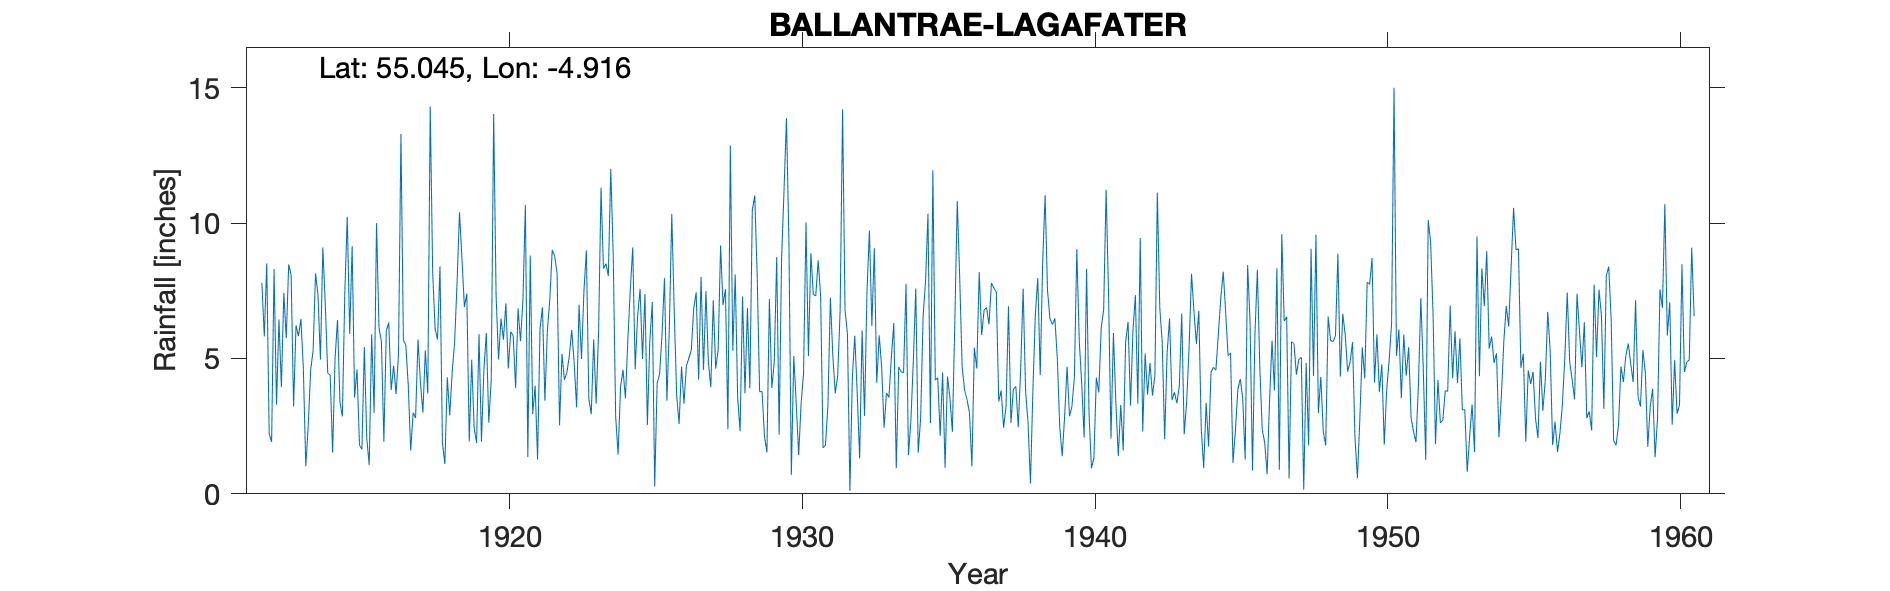

Data behind this chart, as committed beside it:
BALLANTRAE LAGAFATER, , , , , , , , , , , , , , , , , , , , , , , 
Grid ref, NX138762, Long, -4.916, Lat, 55.05, Elevation, 792, ft, , , , , , , , , , , , , , , 
Station no, 5273, , , , , , , , , , , , , , , , , , , , , , 
, 1910, 1911, 1912, 1913, 1914, 1915, 1916, 1917, 1918, 1919, 1920, 1921, 1922, 1923, 1924, 1925, 1926, 1927, 1928, 1929, 1930, 1931, 1932
January, , , 7.79, 8.08, 4.96, 5.91, 6.15, 4, 5.7, 7.39, 7.32, 10.67, 8.78, 7.49, 8.82, 4.98, 10.34, 8.01, 12.86, 3.77, 9.37, 8.62, 5.89
February, , , 5.81, 3.23, 9.1, 9.15, 5.61, 1.6, 8.4, 1.93, 4.96, 1.36, 8.14, 8.99, 2.86, 7.38, 6.78, 4.58, 5.29, 3.78, 0.7, 7.31, 0.11
March, , , 8.51, 6.22, 6.98, 3.56, 1.92, 3, 1.9, 4.95, 6.47, 8.8, 2.53, 3.52, 1.45, 2.54, 3.64, 7.48, 8.1, 2.11, 5.09, 1.7, 4.3
April, , , 2.22, 5.83, 4.46, 4.59, 6.02, 2.8, 1.1, 2.44, 5.69, 2.95, 5.17, 2.94, 3.95, 5.64, 2.58, 4.86, 3.55, 1.53, 3.35, 1.8, 5.84
May, , , 1.92, 6.46, 4.39, 1.81, 6.33, 5.7, 4.3, 1.88, 7.04, 3.99, 4.21, 5.7, 4.58, 7.08, 4.7, 3.94, 2.31, 7.2, 1.43, 3.29, 3.7
June, , , 8.3, 4.63, 1.52, 1.64, 3.83, 4.1, 2.9, 5.9, 4.63, 1.27, 4.47, 3.33, 3.53, 0.27, 3.33, 7.15, 7.29, 3.91, 3.33, 7.24, 1.31
July, , , 3.29, 1.02, 5, 5.42, 4.73, 3, 4.5, 1.93, 5.99, 6.1, 5.09, 5.96, 5.69, 4.08, 4.74, 4.62, 3.71, 4.85, 4.44, 5.11, 6.03
August, , , 6.44, 2.51, 6.42, 2.04, 3.69, 5.3, 5.6, 4.59, 5.84, 6.89, 6.05, 11.31, 7.55, 4.42, 5.01, 5.3, 6.86, 8.74, 10.02, 3.71, 2.88
September, , , 3.94, 4.58, 3.39, 1.06, 5.15, 3.7, 7.8, 5.94, 3.91, 3.44, 4.82, 8.32, 9.1, 5.88, 5.31, 9.17, 3.9, 2.18, 5.09, 4.37, 7.49
October, , , 7.42, 5.28, 2.86, 5.89, 13.29, 14.3, 10.4, 2.63, 6.85, 6.01, 3.19, 8.5, 4.6, 7.96, 6.85, 6.97, 10.47, 8.7, 8.89, 6.77, 9.72
November, , , 5.75, 8.14, 7.45, 2.99, 5.67, 8.2, 8.7, 4.2, 5.64, 7.16, 6.99, 8.05, 6.56, 3.44, 7.44, 7.56, 11.02, 11.2, 7.36, 14.2, 6.2
December, , , 8.47, 7.35, 10.23, 10, 5.49, 6.1, 6.9, 14.03, 7.18, 9.01, 4.98, 12, 7.57, 6.14, 4.22, 2.39, 8.08, 13.87, 7.31, 6.8, 9.07
Total, , , 69.86, 63.33, 66.76, 54.06, 67.88, 61.8, 68.2, 57.81, 71.52, 67.65, 64.42, 86.11, 66.26, 59.81, 64.94, 72.03, 83.44, 71.84, 66.38, 70.92, 62.54
